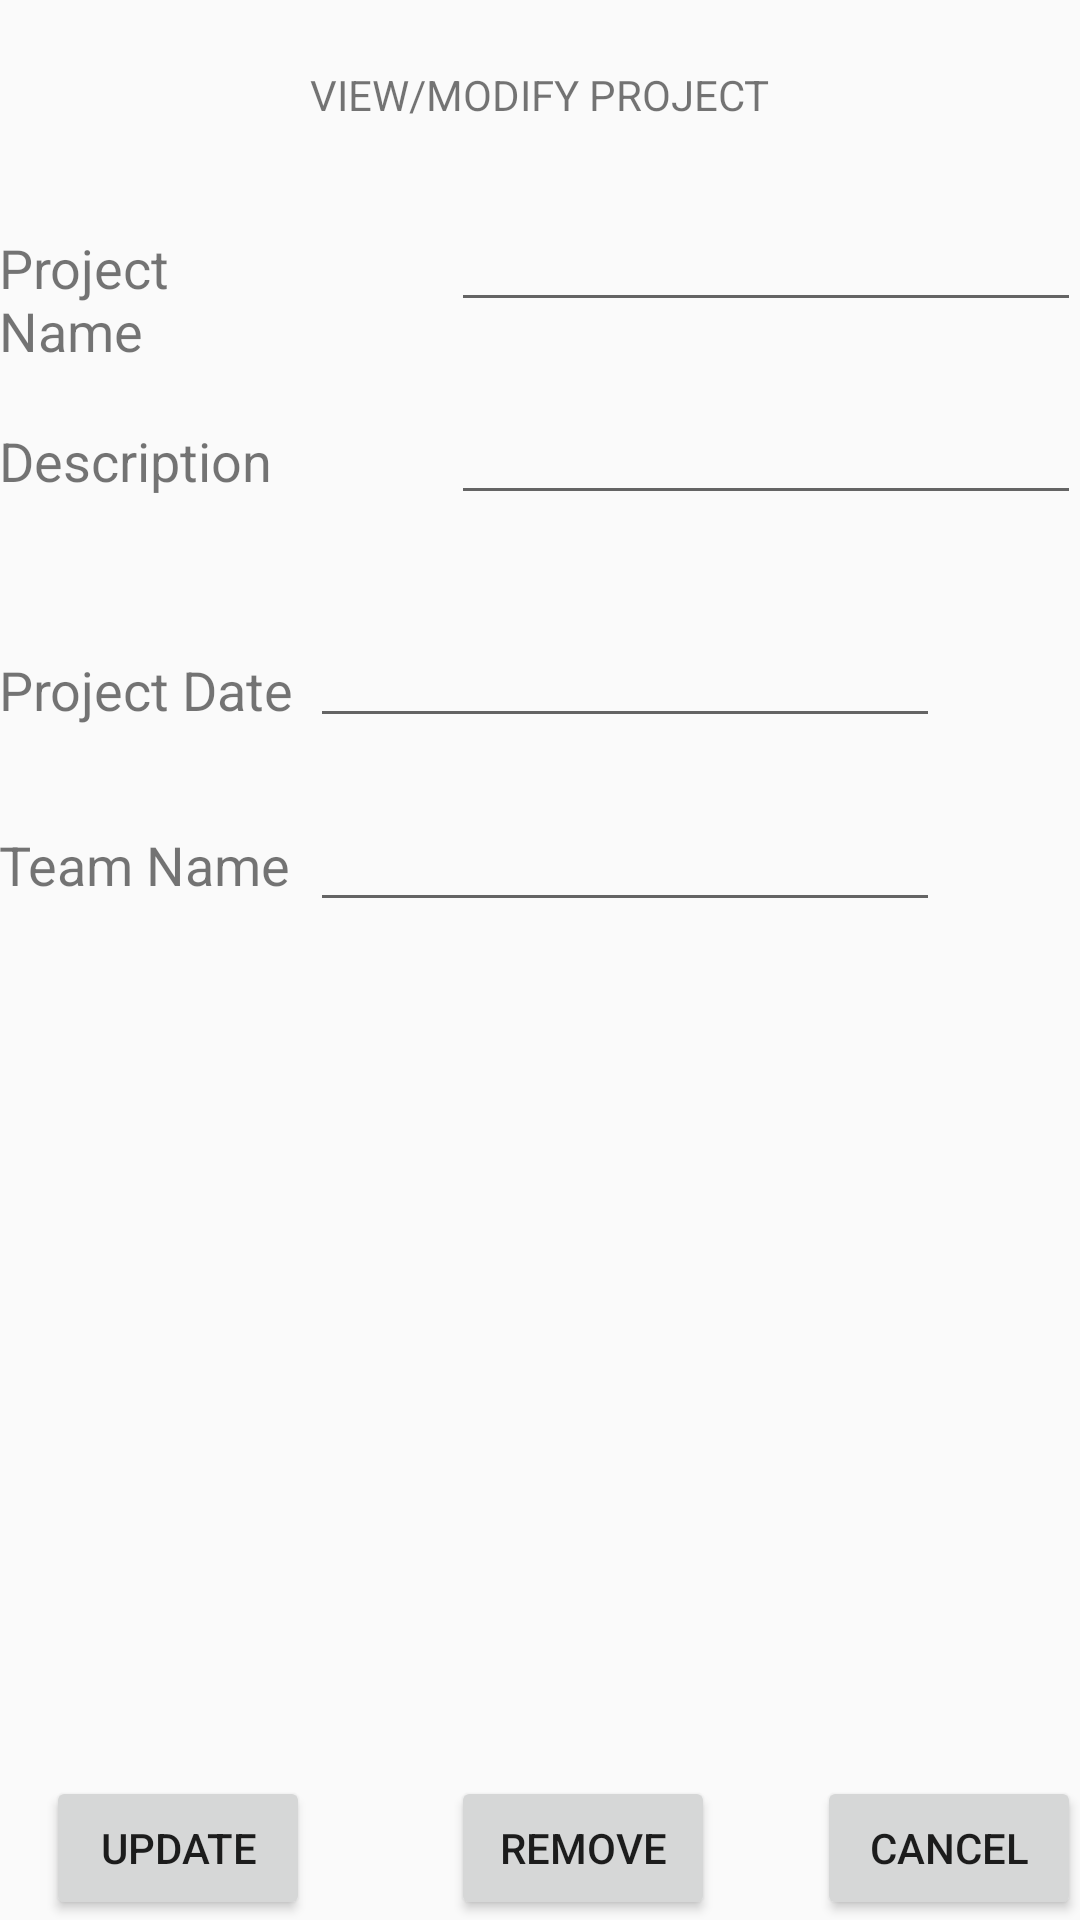

Android layout source for this screen:
<!-- AndroidManifest.xml: application theme AppTheme -->
<!-- res/layout/activity_addmodifyproject.xml -->
<?xml version="1.0" encoding="utf-8"?>

<RelativeLayout xmlns:android="http://schemas.android.com/apk/res/android"
    xmlns:tools="http://schemas.android.com/tools"
    android:id="@+id/activity_addmodifyproject"
    android:layout_width="match_parent"
    android:layout_height="match_parent"
    android:paddingBottom="@dimen/activity_vertical_margin"
    android:paddingLeft="@dimen/activity_horizontal_margin"
    android:paddingRight="@dimen/activity_horizontal_margin"
    android:paddingTop="@dimen/activity_vertical_margin"
    tools:context="com.example.hbsha.sprom.addmodifyproject">

    <TextView
        android:text="VIEW/MODIFY PROJECT"
        android:layout_width="wrap_content"
        android:layout_height="wrap_content"
        android:layout_alignParentTop="true"
        android:layout_centerHorizontal="true"
        android:layout_marginTop="22dp"
        android:id="@+id/cretepro" />

    <TextView
        android:text="Project Name"
        android:layout_width="wrap_content"
        android:layout_height="wrap_content"
        android:layout_below="@+id/cretepro"
        android:layout_alignParentStart="true"
        android:layout_marginTop="36dp"
        android:id="@+id/textView16"
        android:layout_toStartOf="@+id/cretepro"
        android:textSize="18sp" />

    <EditText
        android:layout_width="wrap_content"
        android:layout_height="wrap_content"
        android:inputType="textPersonName"
        android:ems="10"
        android:layout_below="@+id/cretepro"
        android:layout_alignParentEnd="true"
        android:layout_marginTop="25dp"
        android:id="@+id/updatetxtproname" />

    <TextView
        android:text="Description"
        android:layout_width="wrap_content"
        android:layout_height="wrap_content"
        android:layout_below="@+id/updatetxtproname"
        android:layout_alignParentStart="true"
        android:layout_marginTop="34dp"
        android:id="@+id/textView17"
        android:layout_alignEnd="@+id/textView2"
        android:textSize="18sp" />

    <EditText
        android:layout_width="wrap_content"
        android:layout_height="wrap_content"
        android:inputType="textPersonName"
        android:ems="10"
        android:layout_below="@+id/updatetxtproname"
        android:layout_alignStart="@+id/updatetxtproname"
        android:layout_marginTop="23dp"
        android:id="@+id/updatetxtteammem" />

    <TextView
        android:text="Project Date"
        android:layout_width="wrap_content"
        android:layout_height="wrap_content"
        android:layout_below="@+id/updatetxtteammem"
        android:layout_alignParentStart="true"
        android:layout_marginTop="46dp"
        android:id="@+id/textView18"
        android:textSize="18sp"
        android:layout_alignEnd="@+id/textView17" />

    <EditText
        android:layout_width="wrap_content"
        android:layout_height="wrap_content"
        android:inputType="textPersonName"
        android:ems="10"
        android:layout_below="@+id/updatetxtteammem"
        android:layout_toEndOf="@+id/textView18"
        android:layout_marginTop="33dp"
        android:id="@+id/updatetxtdesc" />

    <TextView
        android:text="Team Name"
        android:layout_width="wrap_content"
        android:layout_height="wrap_content"
        android:layout_below="@+id/updatetxtdesc"
        android:layout_alignParentStart="true"
        android:layout_marginTop="30dp"
        android:id="@+id/textView19"
        android:textSize="18sp"
        android:layout_toStartOf="@+id/updatetxtdesc" />

    <EditText
        android:layout_width="wrap_content"
        android:layout_height="wrap_content"
        android:inputType="textPersonName"
        android:ems="10"
        android:id="@+id/updatetxtduedate"
        android:layout_alignBaseline="@+id/textView19"
        android:layout_alignBottom="@+id/textView19"
        android:layout_toEndOf="@+id/textView19" />

    <TextView
        android:layout_width="wrap_content"
        android:layout_height="wrap_content"
        android:layout_marginBottom="43dp"
        android:id="@+id/textView2"
        android:layout_above="@+id/updateproremobutton"
        android:layout_toEndOf="@+id/textView16" />

    <Button
        android:text="UPDATE"
        android:layout_width="wrap_content"
        android:layout_height="wrap_content"
        android:id="@+id/updateprobutton"
        android:layout_alignParentBottom="true"
        android:layout_toStartOf="@+id/textView2"
        android:onClick="updateprojects" />

    <Button
        android:text="CANCEL"
        android:layout_width="wrap_content"
        android:layout_height="wrap_content"
        android:layout_alignParentBottom="true"
        android:layout_alignParentEnd="true"
        android:id="@+id/button2"
        android:onClick="goback" />

    <Button
        android:text="REMOVE"
        android:layout_width="wrap_content"
        android:layout_height="wrap_content"
        android:id="@+id/updateproremobutton"
        android:onClick="removeproject"
        android:layout_alignParentBottom="true"
        android:layout_alignStart="@+id/updatetxtteammem" />

</RelativeLayout>
<!-- resources referenced by this layout -->
<resources>
  <style name="AppTheme" parent="Theme.AppCompat.Light.DarkActionBar">
          
          <item name="colorPrimary">@color/colorPrimary</item>
          <item name="colorPrimaryDark">@color/colorPrimaryDark</item>
          <item name="colorAccent">@color/colorAccent</item>
          <item name="android:actionMenuTextColor">@color/colorWhite</item>
      </style>
  <color name="colorPrimary">#2c2c2c</color>
  <color name="colorPrimaryDark">#212121</color>
  <color name="colorAccent">#9e9e9e</color>
  <color name="colorWhite">#ffffff</color>
</resources>
